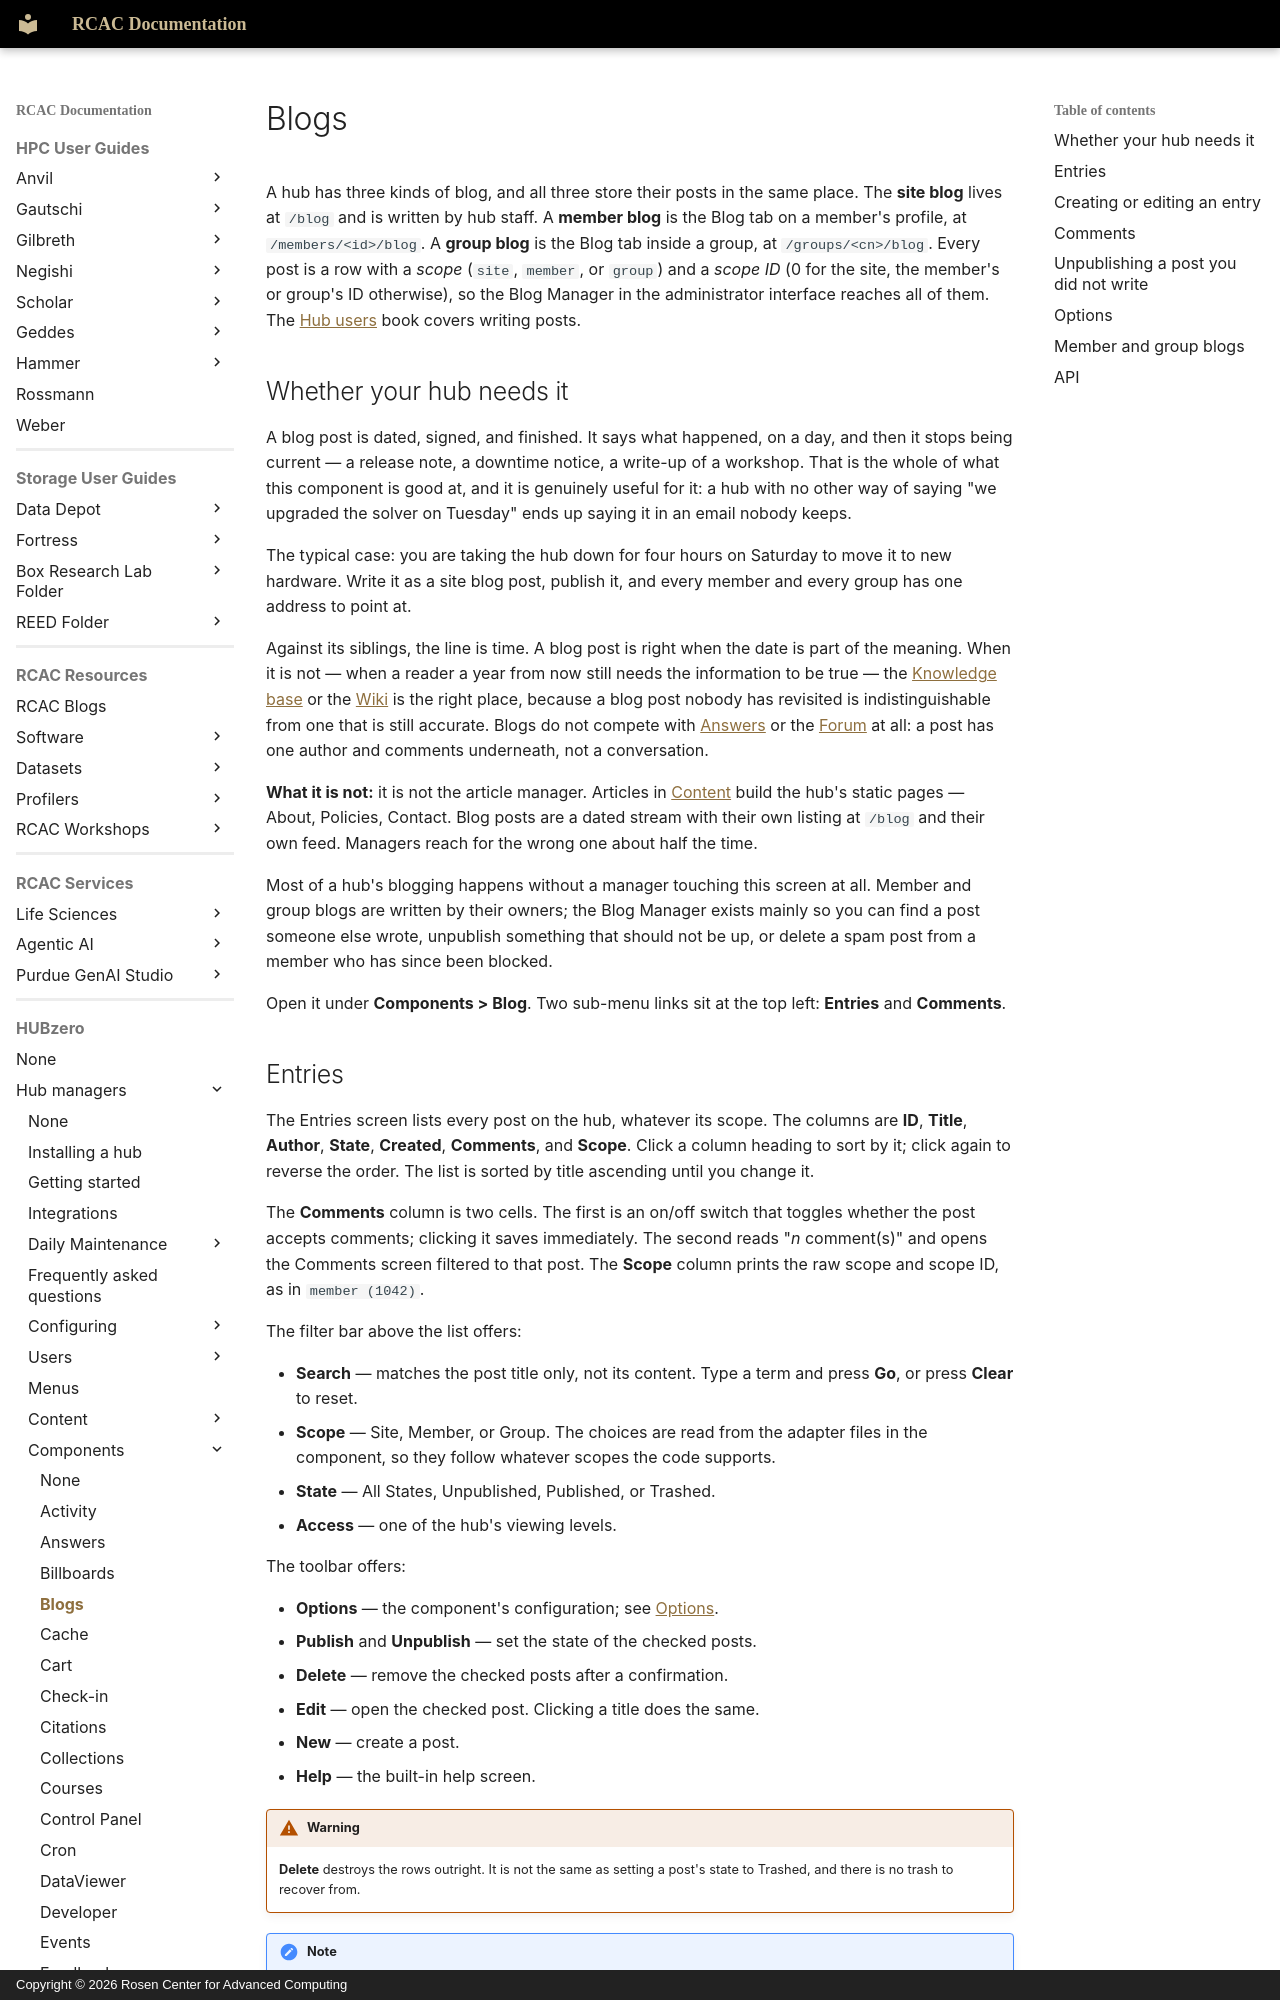

repository: PurdueRCAC/RCAC-Docs · page: hubzero/managers/components/blogs/index.html · generator: mkdocs · copyright: Copyright © 2026 Rosen Center for Advanced Computing

---
tags:
- HUBzero
render_macros: false
hubzero:
  upstream: docs/managers/09-components/04-blogs.md
  commit: 9c1a8c678002bdfb41860f90915a3589ab60339e
  status: rewritten
  reviewed-against: 2.4-main @ 009ec973b7
  reviewed: '2026-09-10'
  source: https://help.hubzero.org/documentation/240/managers/components/blogs
  source-id: '3373'
  modified: '2016-07-12'
---

# Blogs

A hub has three kinds of blog, and all three store their posts in the same
place. The **site blog** lives at `/blog` and is written by hub staff. A
**member blog** is the Blog tab on a member's profile, at
`/members/<id>/blog`. A **group blog** is the Blog tab inside a group, at
`/groups/<cn>/blog`. Every post is a row with a *scope* (`site`, `member`,
or `group`) and a *scope ID* (0 for the site, the member's or group's ID
otherwise), so the Blog Manager in the administrator interface reaches all
of them. The [Hub users](../../users/blog.md) book covers writing posts.

## Whether your hub needs it

A blog post is dated, signed, and finished. It says what happened, on a day,
and then it stops being current — a release note, a downtime notice, a write-up
of a workshop. That is the whole of what this component is good at, and it is
genuinely useful for it: a hub with no other way of saying "we upgraded the
solver on Tuesday" ends up saying it in an email nobody keeps.

The typical case: you are taking the hub down for four hours on Saturday to
move it to new hardware. Write it as a site blog post, publish it, and every
member and every group has one address to point at.

Against its siblings, the line is time. A blog post is right when the date
is part of the meaning. When it is not — when a reader a year from now still
needs the information to be true — the [Knowledge base](kb.md) or the
[Wiki](wiki.md) is the right place, because a blog post nobody has
revisited is indistinguishable from one that is still accurate. Blogs do not
compete with [Answers](answers.md) or the [Forum](forum.md) at all: a
post has one author and comments underneath, not a conversation.

**What it is not:** it is not the article manager. Articles in
[Content](../content/index.md) build the hub's static pages — About, Policies,
Contact. Blog posts are a dated stream with their own listing at `/blog` and
their own feed. Managers reach for the wrong one about half the time.

Most of a hub's blogging happens without a manager touching this screen at
all. Member and group blogs are written by their owners; the Blog Manager
exists mainly so you can find a post someone else wrote, unpublish something
that should not be up, or delete a spam post from a member who has since been
blocked.

Open it under **Components > Blog**. Two sub-menu links sit at the top
left: **Entries** and **Comments**.
